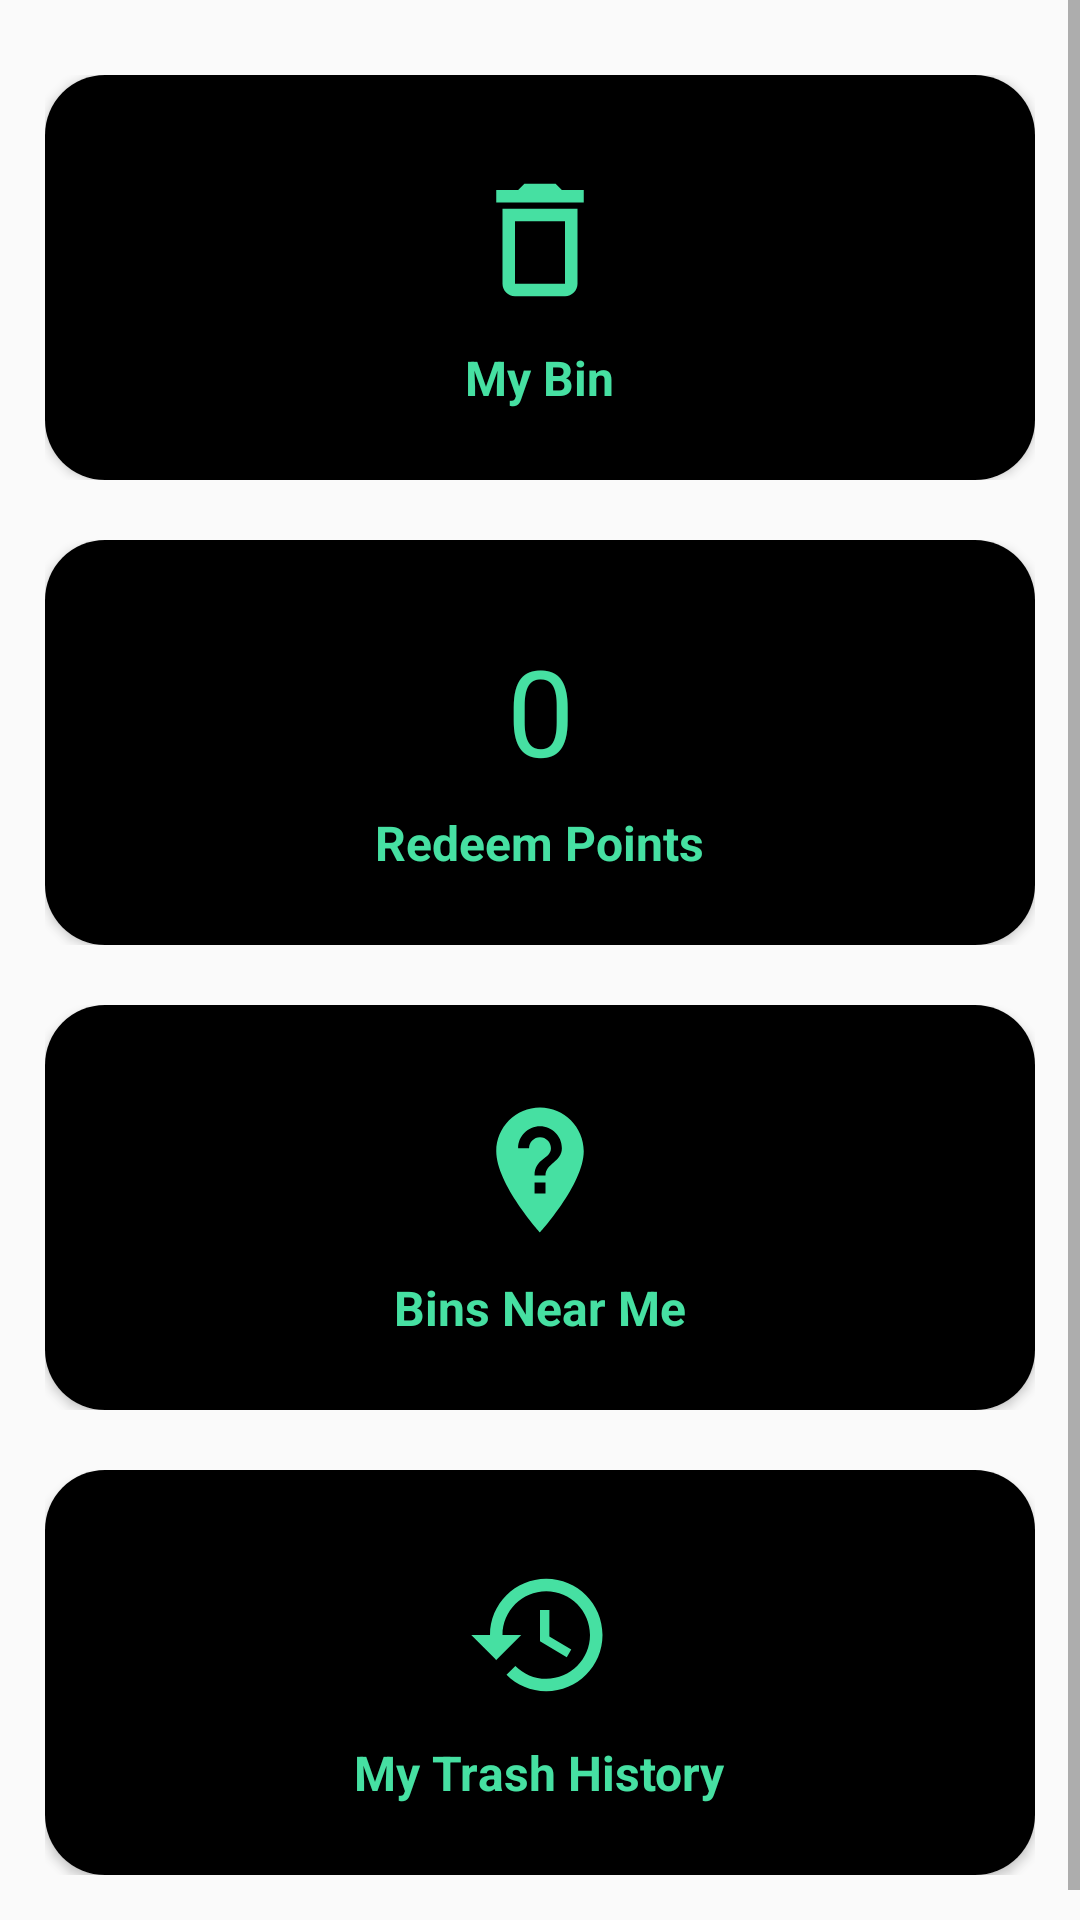

Android layout source for this screen:
<!-- AndroidManifest.xml: application theme AppTheme -->
<!-- res/layout/activity_main.xml -->
<?xml version="1.0" encoding="utf-8"?>
<androidx.drawerlayout.widget.DrawerLayout
xmlns:android="http://schemas.android.com/apk/res/android"
xmlns:app="http://schemas.android.com/apk/res-auto"
xmlns:tools="http://schemas.android.com/tools"
android:layout_width="match_parent"
android:layout_height="match_parent"
tools:context=".MainActivity"
android:id="@+id/drawerLayout">
<ScrollView
    android:layout_width="match_parent"
    android:layout_height="match_parent">
    <androidx.constraintlayout.widget.ConstraintLayout
        android:layout_width="match_parent"
        android:layout_height="match_parent"
>


        <LinearLayout
            android:layout_width="match_parent"
            android:layout_height="wrap_content"
            android:orientation="vertical"
            android:layout_marginStart="15dp"
            android:layout_marginEnd="15dp"
            app:layout_constraintBottom_toBottomOf="parent"
            app:layout_constraintEnd_toEndOf="parent"
            app:layout_constraintStart_toStartOf="parent"
            app:layout_constraintTop_toTopOf="parent">

            <LinearLayout
                android:layout_width="match_parent"
                android:layout_height="135dp"
                android:layout_marginTop="25dp"
                android:layout_marginBottom="20dp"
                android:orientation="horizontal">

                <androidx.cardview.widget.CardView
                    android:layout_width="0dp"
                    android:layout_height="match_parent"
                    android:layout_weight="1"
                    android:gravity="center"
                    android:orientation="vertical"
                    app:cardCornerRadius="20dp">

                    <RelativeLayout
                        android:layout_width="match_parent"
                        android:layout_height="match_parent"
                        android:background="#000">

                        <Button
                            android:id="@+id/buttonbin"
                            android:layout_width="match_parent"
                            android:layout_height="match_parent"
                            android:background="@drawable/dashboard_button"></Button>

                        <ImageView
                            android:id="@+id/bin"
                            android:layout_width="50dp"
                            android:layout_height="50dp"
                            android:layout_alignParentStart="true"
                            android:layout_alignParentEnd="true"
                            android:layout_marginStart="50dp"
                            android:layout_marginTop="30dp"
                            android:layout_marginEnd="50dp"
                            android:src="@drawable/bin_icon" />

                        <TextView
                            android:layout_width="wrap_content"
                            android:layout_height="wrap_content"
                            android:layout_below="@+id/bin"

                            android:layout_centerHorizontal="true"
                            android:layout_marginTop="10dp"
                            android:layout_marginEnd="20dp"
                            android:layout_marginBottom="10dp"
                            android:gravity="center"
                            android:text="My Bin"
                            android:textColor="@color/colorPrimaryDark"
                            android:textColorHighlight="@color/colorPrimary"
                            android:textSize="16sp"
                            android:textStyle="bold"></TextView>


                    </RelativeLayout>

                </androidx.cardview.widget.CardView>


            </LinearLayout>

            <LinearLayout
                android:layout_width="match_parent"
                android:layout_height="135dp"
                android:layout_marginBottom="20dp"
                android:orientation="horizontal">

                <androidx.cardview.widget.CardView
                    android:layout_width="0dp"
                    android:layout_height="match_parent"
                    android:layout_weight="1"
                    android:gravity="center"
                    android:orientation="vertical"
                    app:cardCornerRadius="20dp">

                    <RelativeLayout
                        android:layout_width="match_parent"
                        android:layout_height="match_parent"
                        android:background="#000">

                        <TextView
                            android:id="@+id/points"
                            android:layout_width="50dp"
                            android:layout_height="50dp"
                            android:layout_alignParentStart="true"
                            android:layout_alignParentEnd="true"
                            android:layout_marginStart="50dp"
                            android:layout_marginTop="30dp"
                            android:layout_marginEnd="50dp"
                            android:text="0"
                            android:textAlignment="center"
                            android:textColor="@color/colorPrimaryDark"
                            android:textSize="40sp" />

                        <TextView
                            android:layout_width="wrap_content"
                            android:layout_height="wrap_content"
                            android:layout_below="@+id/points"
                            android:layout_centerHorizontal="true"
                            android:layout_marginTop="10dp"

                            android:layout_marginBottom="10dp"
                            android:text="Redeem Points"
                            android:textColor="@color/colorPrimaryDark"
                            android:textSize="16sp"
                            android:textStyle="bold"></TextView>

                        <Button
                            android:id="@+id/buttonscore"
                            android:layout_width="match_parent"
                            android:layout_height="match_parent"
                            android:background="@drawable/dashboard_button"></Button>
                    </RelativeLayout>

                </androidx.cardview.widget.CardView>
            </LinearLayout>

            <LinearLayout
                android:layout_width="match_parent"
                android:layout_height="135dp"
                android:layout_marginBottom="20dp"
                android:orientation="horizontal">

                <androidx.cardview.widget.CardView
                    android:layout_width="0dp"
                    android:layout_height="match_parent"
                    android:layout_weight="1"
                    android:gravity="center"
                    android:orientation="vertical"
                    app:cardCornerRadius="20dp">

                    <RelativeLayout
                        android:layout_width="match_parent"
                        android:layout_height="match_parent"
                        android:background="#000">

                        <ImageView
                            android:id="@+id/binsnearme"
                            android:layout_width="50dp"
                            android:layout_height="50dp"
                            android:layout_alignParentStart="true"
                            android:layout_alignParentEnd="true"
                            android:layout_marginStart="50dp"
                            android:layout_marginTop="30dp"
                            android:layout_marginEnd="50dp"
                            android:src="@drawable/bins_near_icon" />

                        <TextView
                            android:layout_width="wrap_content"
                            android:layout_height="wrap_content"
                            android:layout_below="@+id/binsnearme"
                            android:layout_centerHorizontal="true"
                            android:layout_marginTop="10dp"
                            android:layout_marginBottom="10dp"
                            android:text="Bins Near Me"
                            android:textColor="@color/colorPrimaryDark"
                            android:textSize="16sp"
                            android:textStyle="bold"></TextView>

                        <Button
                            android:id="@+id/buttonbinsnear"
                            android:layout_width="match_parent"
                            android:layout_height="match_parent"
                            android:background="@drawable/dashboard_button"></Button>
                    </RelativeLayout>

                </androidx.cardview.widget.CardView>
            </LinearLayout>

            <LinearLayout
                android:layout_width="match_parent"
                android:layout_height="135dp"
                android:layout_marginBottom="25dp"
                android:orientation="horizontal">

                <androidx.cardview.widget.CardView
                    android:layout_width="0dp"
                    android:layout_height="match_parent"
                    android:layout_weight="1"
                    android:gravity="center"
                    android:orientation="vertical"
                    app:cardCornerRadius="20dp">

                    <RelativeLayout
                        android:layout_width="match_parent"
                        android:layout_height="match_parent"
                        android:background="#000">

                        <ImageView
                            android:id="@+id/binhistory"
                            android:layout_width="50dp"
                            android:layout_height="50dp"
                            android:layout_alignParentStart="true"
                            android:layout_alignParentEnd="true"
                            android:layout_marginStart="50dp"
                            android:layout_marginTop="30dp"
                            android:layout_marginEnd="50dp"
                            android:src="@drawable/histoty_icon" />

                        <TextView
                            android:layout_width="wrap_content"
                            android:layout_height="wrap_content"
                            android:layout_below="@+id/binhistory"
                            android:layout_centerHorizontal="true"
                            android:layout_marginTop="10dp"
                            android:layout_marginBottom="10dp"
                            android:text="My Trash History"
                            android:textColor="@color/colorPrimaryDark"
                            android:textSize="16sp"
                            android:textStyle="bold"></TextView>

                        <Button
                            android:id="@+id/buttonhistory"
                            android:layout_width="match_parent"
                            android:layout_height="match_parent"
                            android:background="@drawable/dashboard_button"></Button>
                    </RelativeLayout>

                </androidx.cardview.widget.CardView>

            </LinearLayout>


        </LinearLayout>
    </androidx.constraintlayout.widget.ConstraintLayout>
</ScrollView>
<com.google.android.material.navigation.NavigationView
    android:id="@+id/naView"
    android:layout_width="wrap_content"
    android:layout_height="match_parent"
    app:headerLayout="@layout/nav_header"
    app:menu="@menu/nav_header_menu"
    app:itemIconTint="@color/colorPrimaryDark"
    app:itemTextColor="#000"
    android:layout_gravity="start"
    android:fitsSystemWindows="true">
</com.google.android.material.navigation.NavigationView>
</androidx.drawerlayout.widget.DrawerLayout>
<!-- res/layout/nav_header.xml (included above) -->
<?xml version="1.0" encoding="utf-8"?>
<androidx.constraintlayout.widget.ConstraintLayout xmlns:android="http://schemas.android.com/apk/res/android"
    xmlns:tools="http://schemas.android.com/tools"
    android:layout_width="match_parent"
    android:layout_height="wrap_content"
    android:orientation="vertical"
    xmlns:app="http://schemas.android.com/apk/res-auto">

    <LinearLayout
        android:layout_width="match_parent"
        android:layout_height="match_parent"
        android:layout_gravity="start"
        android:orientation="vertical"
        app:layout_constraintBottom_toBottomOf="parent">

        <ImageView
            android:layout_width="match_parent"
            android:layout_height="120dp"
            android:layout_margin="16dp"
            android:background="@color/colorPrimaryDark"
            android:onClick="ClickLogo"
            android:src="@drawable/logoimage" />

        <TextView
            android:layout_width="match_parent"
            android:layout_height="wrap_content"
            android:gravity="center_horizontal"
            android:text="TrashDeal"
            android:textAlignment="center"
            android:textColor="#000"
            android:textSize="20sp"
            android:textStyle="bold"></TextView>

    </LinearLayout>
</androidx.constraintlayout.widget.ConstraintLayout>
<!-- resources referenced by this layout -->
<resources>
  <color name="colorPrimary">#46E0A2</color>
  <color name="colorPrimaryDark">#46E0A2</color>
  <!-- drawable bin_icon (drawable) -->
  <vector android:height="24dp" android:tint="#46E0A2"
      android:viewportHeight="24" android:viewportWidth="24"
      android:width="24dp" xmlns:android="http://schemas.android.com/apk/res/android">
      <path android:fillColor="@android:color/white" android:pathData="M6,19c0,1.1 0.9,2 2,2h8c1.1,0 2,-0.9 2,-2L18,7L6,7v12zM8,9h8v10L8,19L8,9zM15.5,4l-1,-1h-5l-1,1L5,4v2h14L19,4z"/>
  </vector>
  <!-- drawable bins_near_icon (drawable) -->
  <vector android:height="24dp" android:tint="#46E0A2"
      android:viewportHeight="24" android:viewportWidth="24"
      android:width="24dp" xmlns:android="http://schemas.android.com/apk/res/android">
      <path android:fillColor="@android:color/white" android:pathData="M12,2C8.14,2 5,5.14 5,9c0,5.25 7,13 7,13s7,-7.75 7,-13c0,-3.86 -3.14,-7 -7,-7zM12.88,15.75h-1.75L11.13,14h1.75v1.75zM12.88,12.88h-1.75c0,-2.84 2.62,-2.62 2.62,-4.38 0,-0.96 -0.79,-1.75 -1.75,-1.75s-1.75,0.79 -1.75,1.75L8.5,8.5C8.5,6.57 10.07,5 12,5s3.5,1.57 3.5,3.5c0,2.19 -2.62,2.41 -2.62,4.38z"/>
  </vector>
  <!-- drawable dashboard_button (drawable) -->
  <?xml version="1.0" encoding="utf-8"?>
  <ripple xmlns:android="http://schemas.android.com/apk/res/android"
      android:color="#46E0A2">
          <shape android:shape="oval">
              <solid android:color="#46E0A2"/>
              <size android:height="80dp" android:width="80dp"/>
          </shape>
  </ripple>
  <!-- drawable histoty_icon (drawable) -->
  <vector android:height="24dp" android:tint="#46E0A2"
      android:viewportHeight="24" android:viewportWidth="24"
      android:width="24dp" xmlns:android="http://schemas.android.com/apk/res/android">
      <path android:fillColor="@android:color/white" android:pathData="M13,3c-4.97,0 -9,4.03 -9,9L1,12l3.89,3.89 0.07,0.14L9,12L6,12c0,-3.87 3.13,-7 7,-7s7,3.13 7,7 -3.13,7 -7,7c-1.93,0 -3.68,-0.79 -4.94,-2.06l-1.42,1.42C8.27,19.99 10.51,21 13,21c4.97,0 9,-4.03 9,-9s-4.03,-9 -9,-9zM12,8v5l4.28,2.54 0.72,-1.21 -3.5,-2.08L13.5,8L12,8z"/>
  </vector>
  <!-- drawable logoimage: png bitmap (drawable, 16615 bytes) -->
  <style name="AppTheme" parent="Theme.AppCompat.Light.DarkActionBar">
          <item name="colorPrimary">#000</item>
          <item name="colorPrimaryDark">#000</item>
          <item name="colorAccent">#46E0A2</item>
      </style>
</resources>
